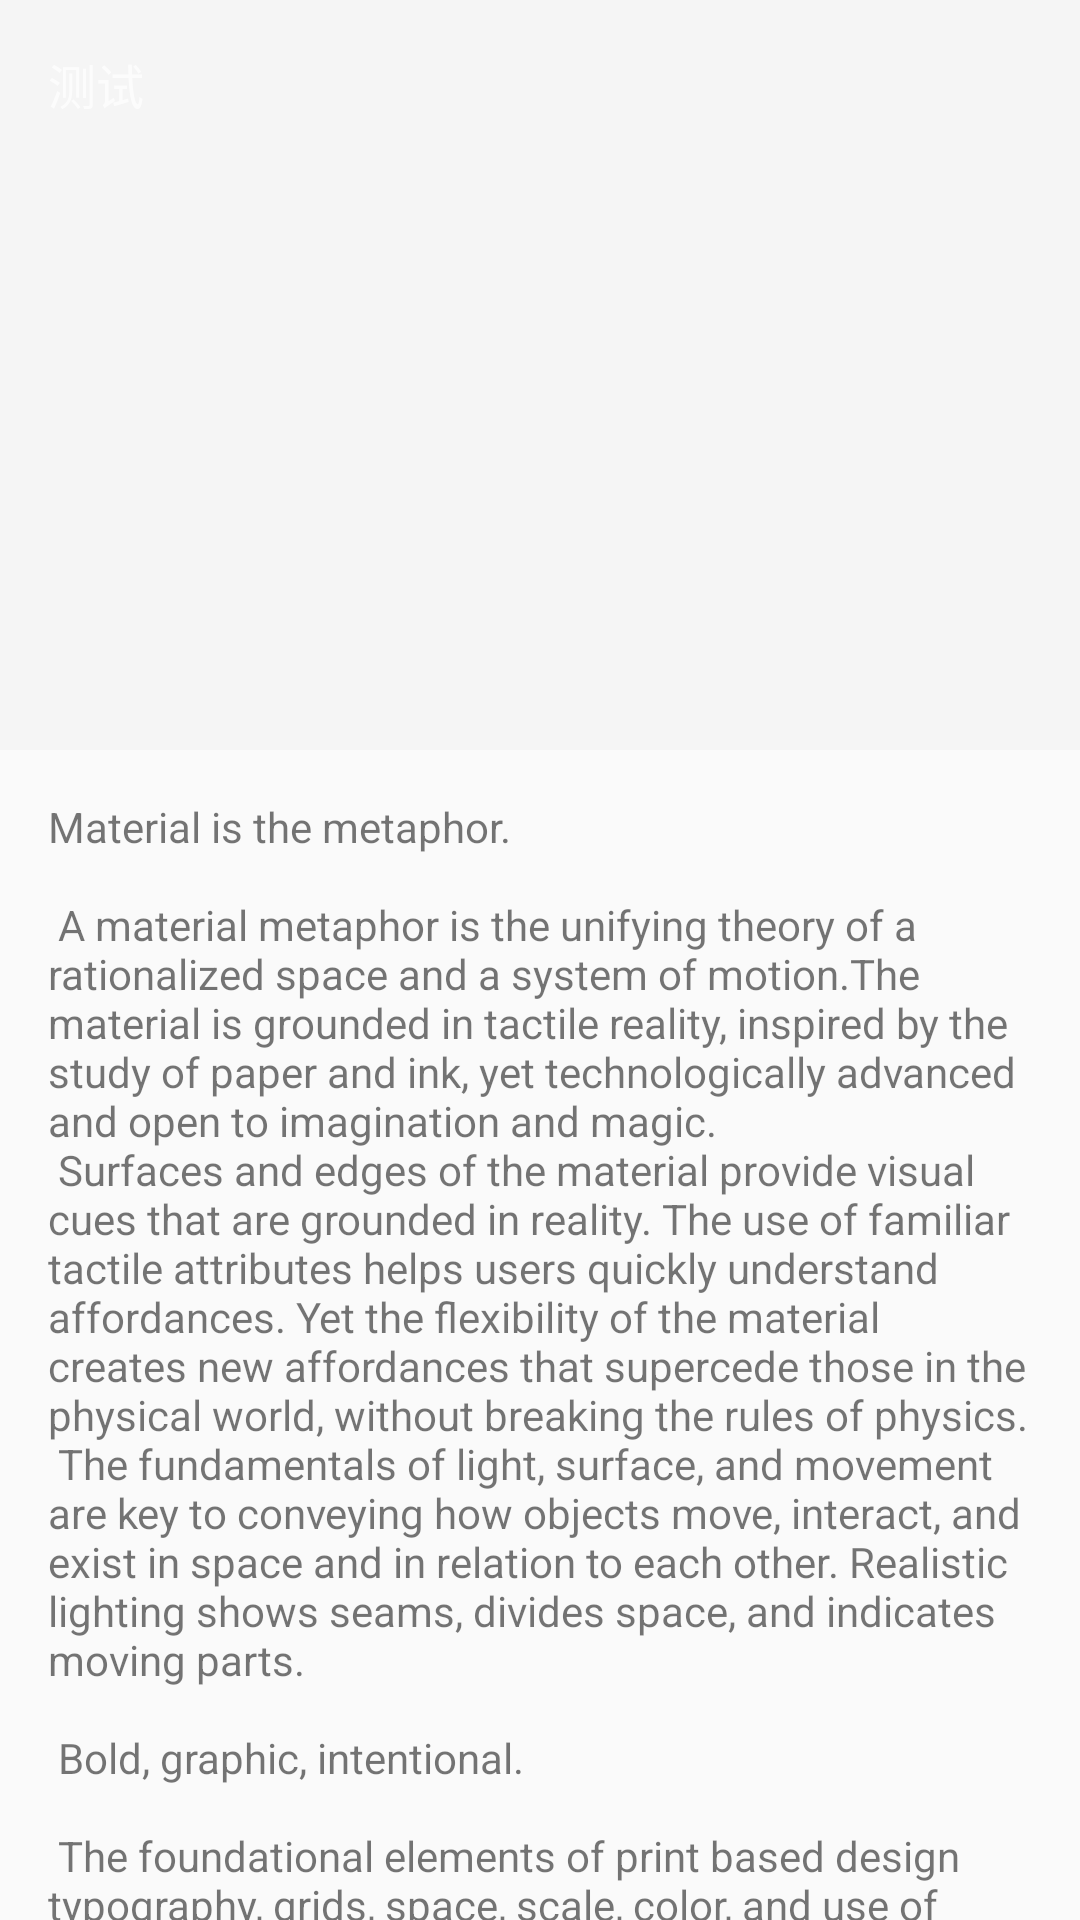

Produce the Android XML layout that renders to this screen, including the resource entries it uses.
<!-- AndroidManifest.xml: application theme Theme.AppCompat.Light.NoActionBar -->
<!-- res/layout/activity_slef_defind_scroll.xml -->
<?xml version="1.0" encoding="utf-8"?>
<android.support.design.widget.CoordinatorLayout
    xmlns:android="http://schemas.android.com/apk/res/android"
    xmlns:app="http://schemas.android.com/apk/res-auto"
    xmlns:tools="http://schemas.android.com/tools"
    android:fitsSystemWindows="true"
    android:layout_width="match_parent"
    android:layout_height="match_parent"
    tools:context="com.liugl.alltest.nestedscroll.coordinatorlayout.all01.SlefDefindScrollActivity">
    <android.support.design.widget.AppBarLayout
        android:id="@+id/app_bar"
        android:layout_width="match_parent"
        android:layout_height="@dimen/app_bar_height"
        android:fitsSystemWindows="true"
        app:theme="@style/AppTheme.AppBarOverlay">

        <android.support.design.widget.CollapsingToolbarLayout
            android:layout_width="match_parent"
            android:layout_height="match_parent"
            android:fitsSystemWindows="true"
            app:contentScrim="@color/colorAccent"
            app:layout_scrollFlags="scroll|exitUntilCollapsed"
            app:statusBarScrim="@color/colorAccent"
            app:title=""
            app:titleEnabled="false">

            <ImageView
                android:layout_width="match_parent"
                android:layout_height="match_parent"
                android:fitsSystemWindows="true"
                android:scaleType="centerCrop"
                android:src="@mipmap/x001"
                app:layout_collapseMode="parallax"
                app:layout_collapseParallaxMultiplier="0.7"

                />
            <android.support.v7.widget.Toolbar
                android:id="@+id/toolbar"
                android:layout_width="match_parent"
                android:layout_height="wrap_content"
                app:layout_collapseMode="pin"
                app:popupTheme="@style/AppTheme.PopupOverlay"
                app:title="">

                <TextView
                    android:layout_width="match_parent"
                    android:layout_height="wrap_content"
                    android:layout_gravity="top|left"
                    android:gravity="top|left"
                    android:text="测试"
                    android:textSize="16sp"/>

            </android.support.v7.widget.Toolbar>

        </android.support.design.widget.CollapsingToolbarLayout>


    </android.support.design.widget.AppBarLayout>


    <android.support.v4.widget.NestedScrollView
        xmlns:android="http://schemas.android.com/apk/res/android"
        xmlns:app="http://schemas.android.com/apk/res-auto"
        xmlns:tools="http://schemas.android.com/tools"
        android:layout_width="match_parent"
        android:layout_height="match_parent"
        app:layout_behavior="@string/appbar_scrolling_view_behavior"
        tools:context="com.bloodcrown.croodnatorlayouttest2.ScrollingActivity"
        tools:showIn="@layout/activity_slef_defind_scroll">

        <TextView
            android:layout_width="wrap_content"
            android:layout_height="wrap_content"
            android:layout_margin="@dimen/text_margin"
            android:text="@string/large_text"/>

    </android.support.v4.widget.NestedScrollView>


</android.support.design.widget.CoordinatorLayout>
<!-- resources referenced by this layout -->
<resources>
  <color name="colorAccent">#FF4081</color>
  <dimen name="app_bar_height">250dp</dimen>
  <dimen name="text_margin">16dp</dimen>
</resources>
